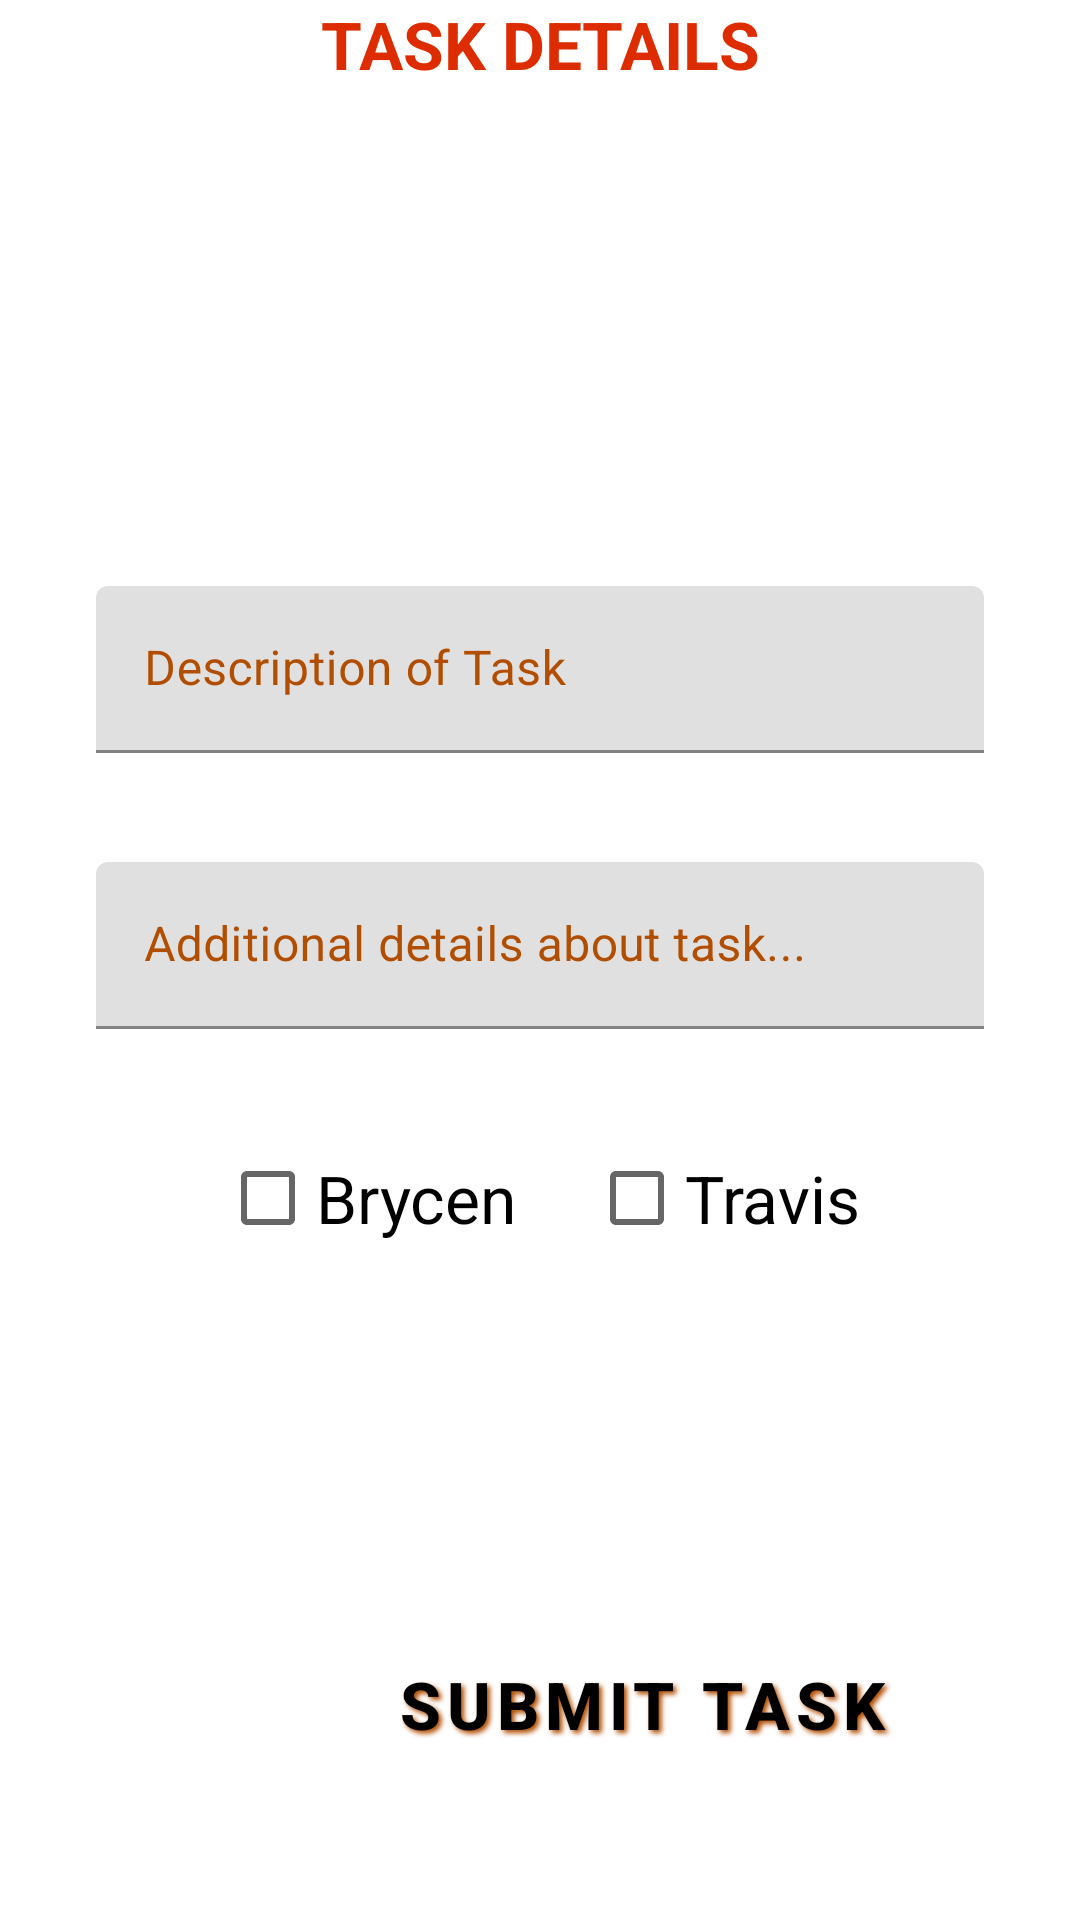

Layout XML and referenced resources for this Android screen:
<!-- AndroidManifest.xml: application theme AppTheme -->
<!-- res/layout/activity_add_task.xml -->
<?xml version="1.0" encoding="utf-8"?>
<androidx.constraintlayout.widget.ConstraintLayout xmlns:android="http://schemas.android.com/apk/res/android"
    xmlns:app="http://schemas.android.com/apk/res-auto"
    xmlns:tools="http://schemas.android.com/tools"
    android:orientation="vertical"
    android:layout_width="match_parent"
    android:layout_height="match_parent">

    <TextView
        android:id="@+id/time_header"
        android:layout_width="match_parent"
        android:layout_height="wrap_content"
        app:layout_constraintTop_toTopOf="parent"
        app:layout_constraintStart_toStartOf="parent"
        app:layout_constraintEnd_toEndOf="parent"
        android:gravity="center_horizontal"
        android:textStyle="bold"
        android:textColor="@color/colorPrimary"
        android:textSize="22sp"
        android:text="TASK DETAILS"/>

    <androidx.recyclerview.widget.RecyclerView
        android:id="@+id/tens_digit_time_scroller"
        android:layout_width="80dp"
        android:layout_height="150dp"
        android:layout_marginEnd="6dp"
        app:layout_constraintTop_toBottomOf="@id/time_header"
        app:layout_constraintEnd_toStartOf="@id/minutes_digit_time_scroller"
        app:layout_constraintStart_toStartOf="parent"
        app:layout_constraintHorizontal_chainStyle="packed"/>

    <androidx.recyclerview.widget.RecyclerView
        android:id="@+id/minutes_digit_time_scroller"
        android:layout_width="80dp"
        android:layout_height="150dp"
        android:layout_marginStart="6dp"
        app:layout_constraintTop_toBottomOf="@id/time_header"
        app:layout_constraintStart_toEndOf="@id/tens_digit_time_scroller"
        app:layout_constraintEnd_toEndOf="parent"/>

    <com.google.android.material.textfield.TextInputLayout
        android:id="@+id/short_description_layout"
        android:layout_width="match_parent"
        android:layout_height="wrap_content"
        android:layout_marginTop="16dp"
        android:layout_marginStart="32dp"
        android:layout_marginEnd="32dp"
        app:errorEnabled="true"
        android:textColorHint="@color/colorPrimaryDark"
        app:layout_constraintTop_toBottomOf="@id/tens_digit_time_scroller"
        app:layout_constraintStart_toStartOf="parent"
        app:layout_constraintEnd_toEndOf="parent">
        <com.google.android.material.textfield.TextInputEditText
            android:id="@+id/short_description_entry"
            android:layout_width="match_parent"
            android:layout_height="wrap_content"
            android:hint="Description of Task"/>
    </com.google.android.material.textfield.TextInputLayout>

    <com.google.android.material.textfield.TextInputLayout
        android:id="@+id/long_description_layout"
        android:layout_width="match_parent"
        android:layout_height="wrap_content"
        android:layout_marginTop="16dp"
        android:layout_marginStart="32dp"
        android:layout_marginEnd="32dp"
        app:errorEnabled="true"
        android:textColorHint="@color/colorPrimaryDark"
        app:layout_constraintTop_toBottomOf="@id/short_description_layout"
        app:layout_constraintStart_toStartOf="parent"
        app:layout_constraintEnd_toEndOf="parent">
        <com.google.android.material.textfield.TextInputEditText
            android:id="@+id/long_description_entry"
            android:layout_width="match_parent"
            android:layout_height="wrap_content"
            android:hint="Additional details about task..."/>
    </com.google.android.material.textfield.TextInputLayout>

    <CheckBox
        android:id="@+id/brycen_checkbox"
        android:layout_width="wrap_content"
        android:layout_height="wrap_content"
        android:layout_marginTop="12dp"
        android:layout_marginEnd="12dp"
        app:layout_constraintTop_toBottomOf="@id/long_description_layout"
        app:layout_constraintStart_toStartOf="parent"
        app:layout_constraintEnd_toStartOf="@id/travis_checkbox"
        app:layout_constraintHorizontal_chainStyle="packed"
        android:textSize="22sp"
        android:text="Brycen"/>

    <CheckBox
        android:id="@+id/travis_checkbox"
        android:layout_width="wrap_content"
        android:layout_height="wrap_content"
        android:layout_marginTop="12dp"
        android:layout_marginStart="12dp"
        app:layout_constraintTop_toBottomOf="@id/long_description_layout"
        app:layout_constraintStart_toEndOf="@id/brycen_checkbox"
        app:layout_constraintEnd_toEndOf="parent"
        android:textSize="22sp"
        android:text="Travis"/>

    <Button
        android:id="@+id/submit_task_button"
        android:layout_width="wrap_content"
        android:layout_height="wrap_content"
        app:layout_constraintEnd_toEndOf="parent"
        app:layout_constraintBottom_toBottomOf="parent"
        android:layout_margin="48dp"
        style="@style/Widget.MaterialComponents.Button.OutlinedButton"
        android:textSize="22sp"
        android:textStyle="bold"
        android:textColor="@android:color/black"
        android:shadowDy="3"
        android:shadowDx="3"
        android:shadowRadius="4"
        android:shadowColor="@color/colorPrimaryDark"
        android:text="Submit Task" />
</androidx.constraintlayout.widget.ConstraintLayout>
<!-- resources referenced by this layout -->
<resources>
  <color name="colorPrimary">#DD2C00</color>
  <color name="colorPrimaryDark">#B14E00</color>
  <style name="AppTheme" parent="Theme.MaterialComponents.Light.DarkActionBar">
          
          <item name="colorPrimary">@color/colorPrimary</item>
          <item name="colorPrimaryDark">@color/colorPrimaryDark</item>
          <item name="colorAccent">@color/colorAccent</item>
          <item name="android:textColor">@android:color/black</item>
      </style>
  <color name="colorAccent">#FFAB00</color>
</resources>
